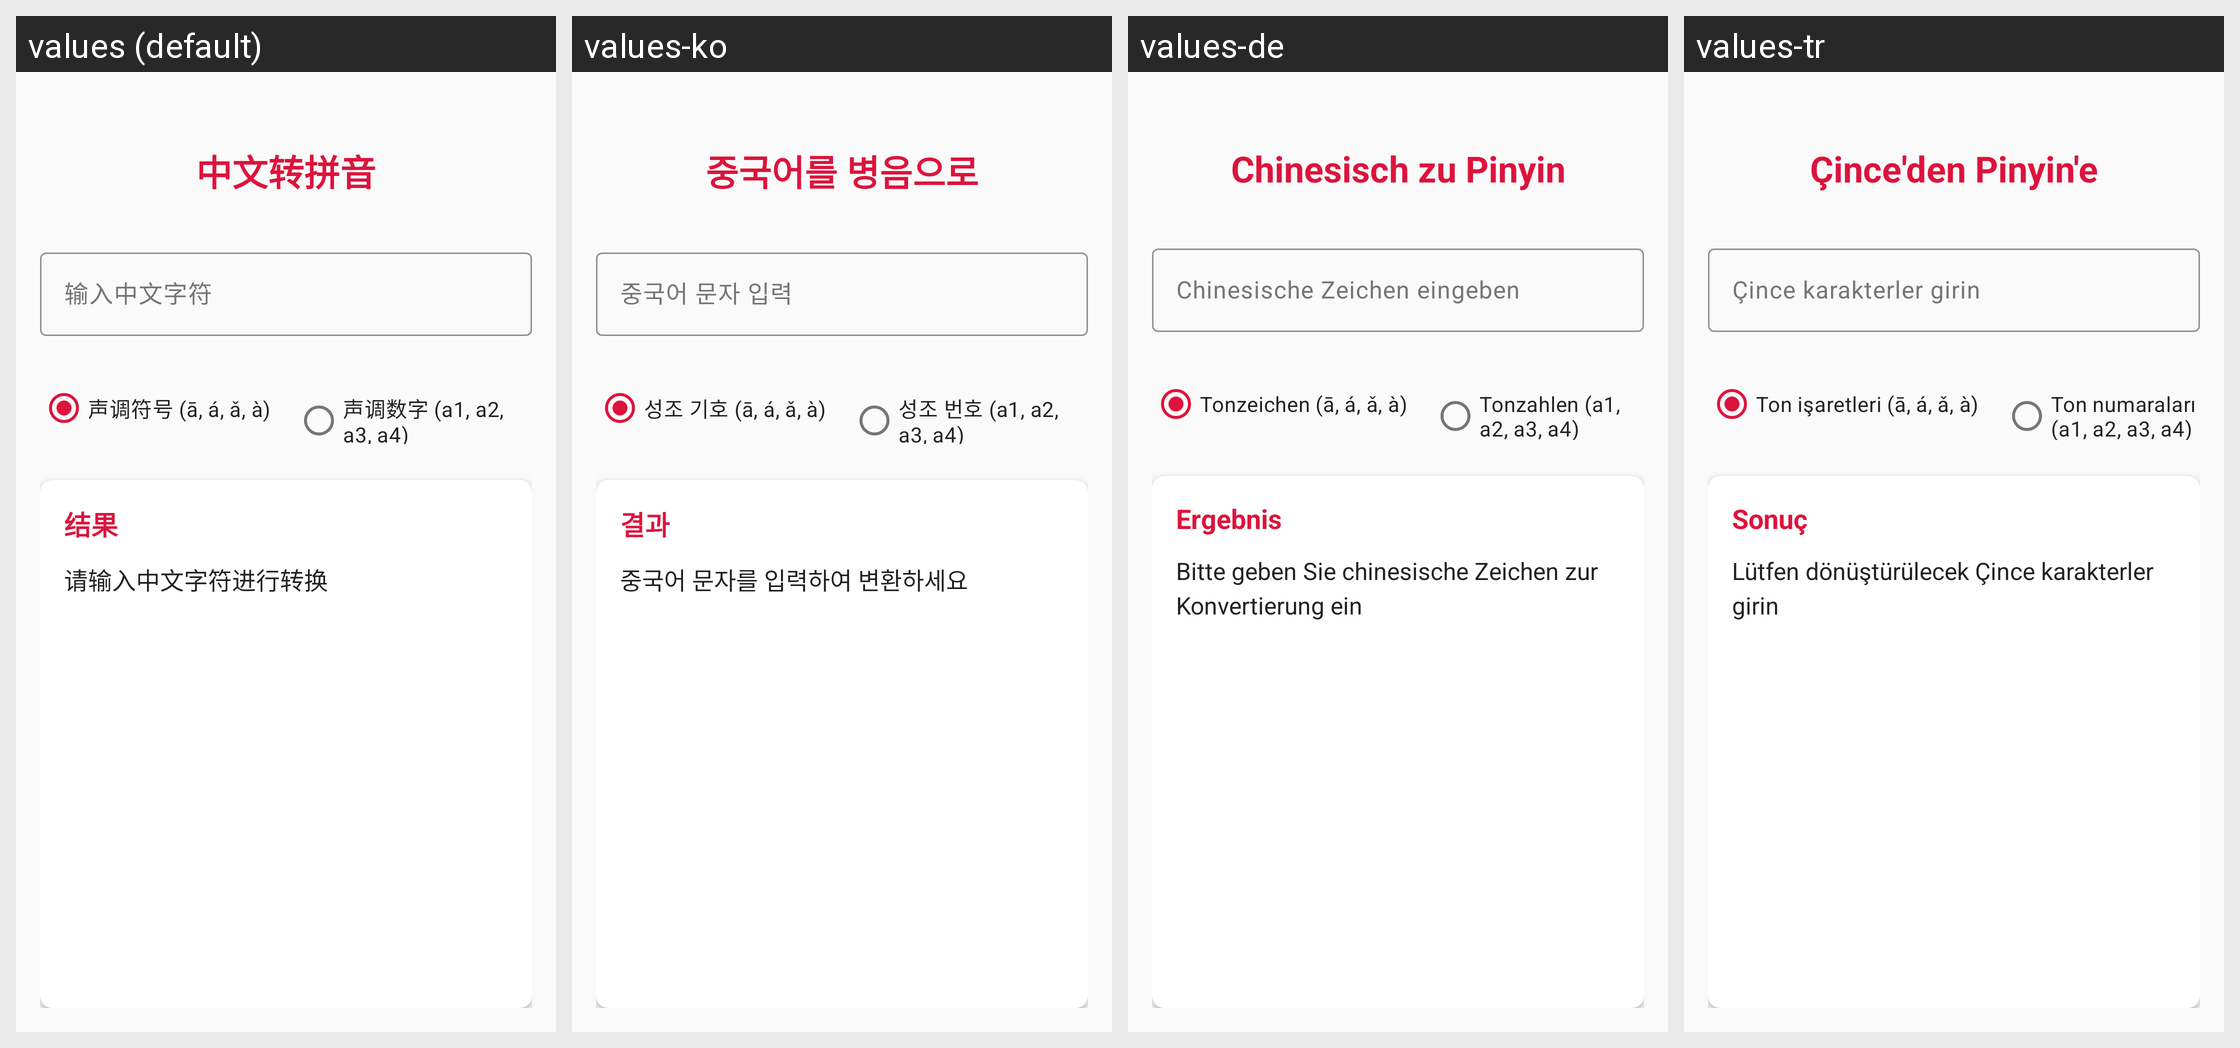

Strings drawn on this Android screen and how each of the app's shown locales translates them:
Android screen res/layout/activity_main.xml rendered under 4 locales, left to right: values (default), values-ko, values-de, values-tr. Device: Nexus 5 (rendered at 1080×1920; each locale shown at half size, 540×960, under a caption strip naming it); theme Theme.PinYin.
Other locales in the repository, not shown: values-ar, values-en, values-es, values-fr, values-hi, values-it, values-ja, values-pt, values-ru, values-vi, values-zh.
Strings drawn on this screen, with the default value and each locale's value (text and hints the layout hard-codes, and strings that could not be matched under every locale, appear in the picture but are not listed):

app_title
  values: 中文转拼音
  values-ko: 중국어를 병음으로
  values-de: Chinesisch zu Pinyin
  values-tr: Çince'den Pinyin'e

enter_chinese_characters
  values: 输入中文字符
  values-ko: 중국어 문자 입력
  values-de: Chinesische Zeichen eingeben
  values-tr: Çince karakterler girin

tonal_signs
  values: 声调符号 (ā, á, ǎ, à)
  values-ko: 성조 기호 (ā, á, ǎ, à)
  values-de: Tonzeichen (ā, á, ǎ, à)
  values-tr: Ton işaretleri (ā, á, ǎ, à)

tonal_numbers
  values: 声调数字 (a1, a2, a3, a4)
  values-ko: 성조 번호 (a1, a2, a3, a4)
  values-de: Tonzahlen (a1, a2, a3, a4)
  values-tr: Ton numaraları (a1, a2, a3, a4)

result
  values: 结果
  values-ko: 결과
  values-de: Ergebnis
  values-tr: Sonuç

enter_characters_to_convert
  values: 请输入中文字符进行转换
  values-ko: 중국어 문자를 입력하여 변환하세요
  values-de: Bitte geben Sie chinesische Zeichen zur Konvertierung ein
  values-tr: Lütfen dönüştürülecek Çince karakterler girin
